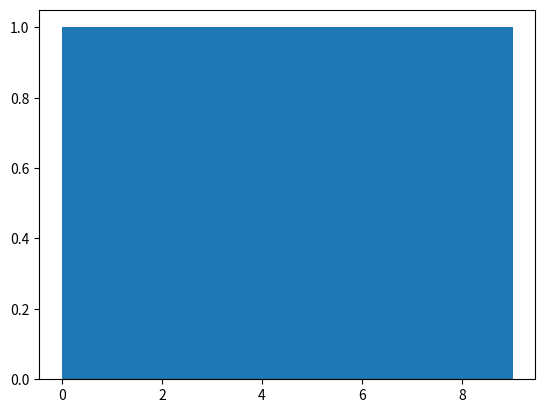

This figure's Python source:
import numpy as np
import pandas as pd
import matplotlib.pyplot as plt

x = 10
print(x)

plt.hist(np.arange(x))
plt.show()
